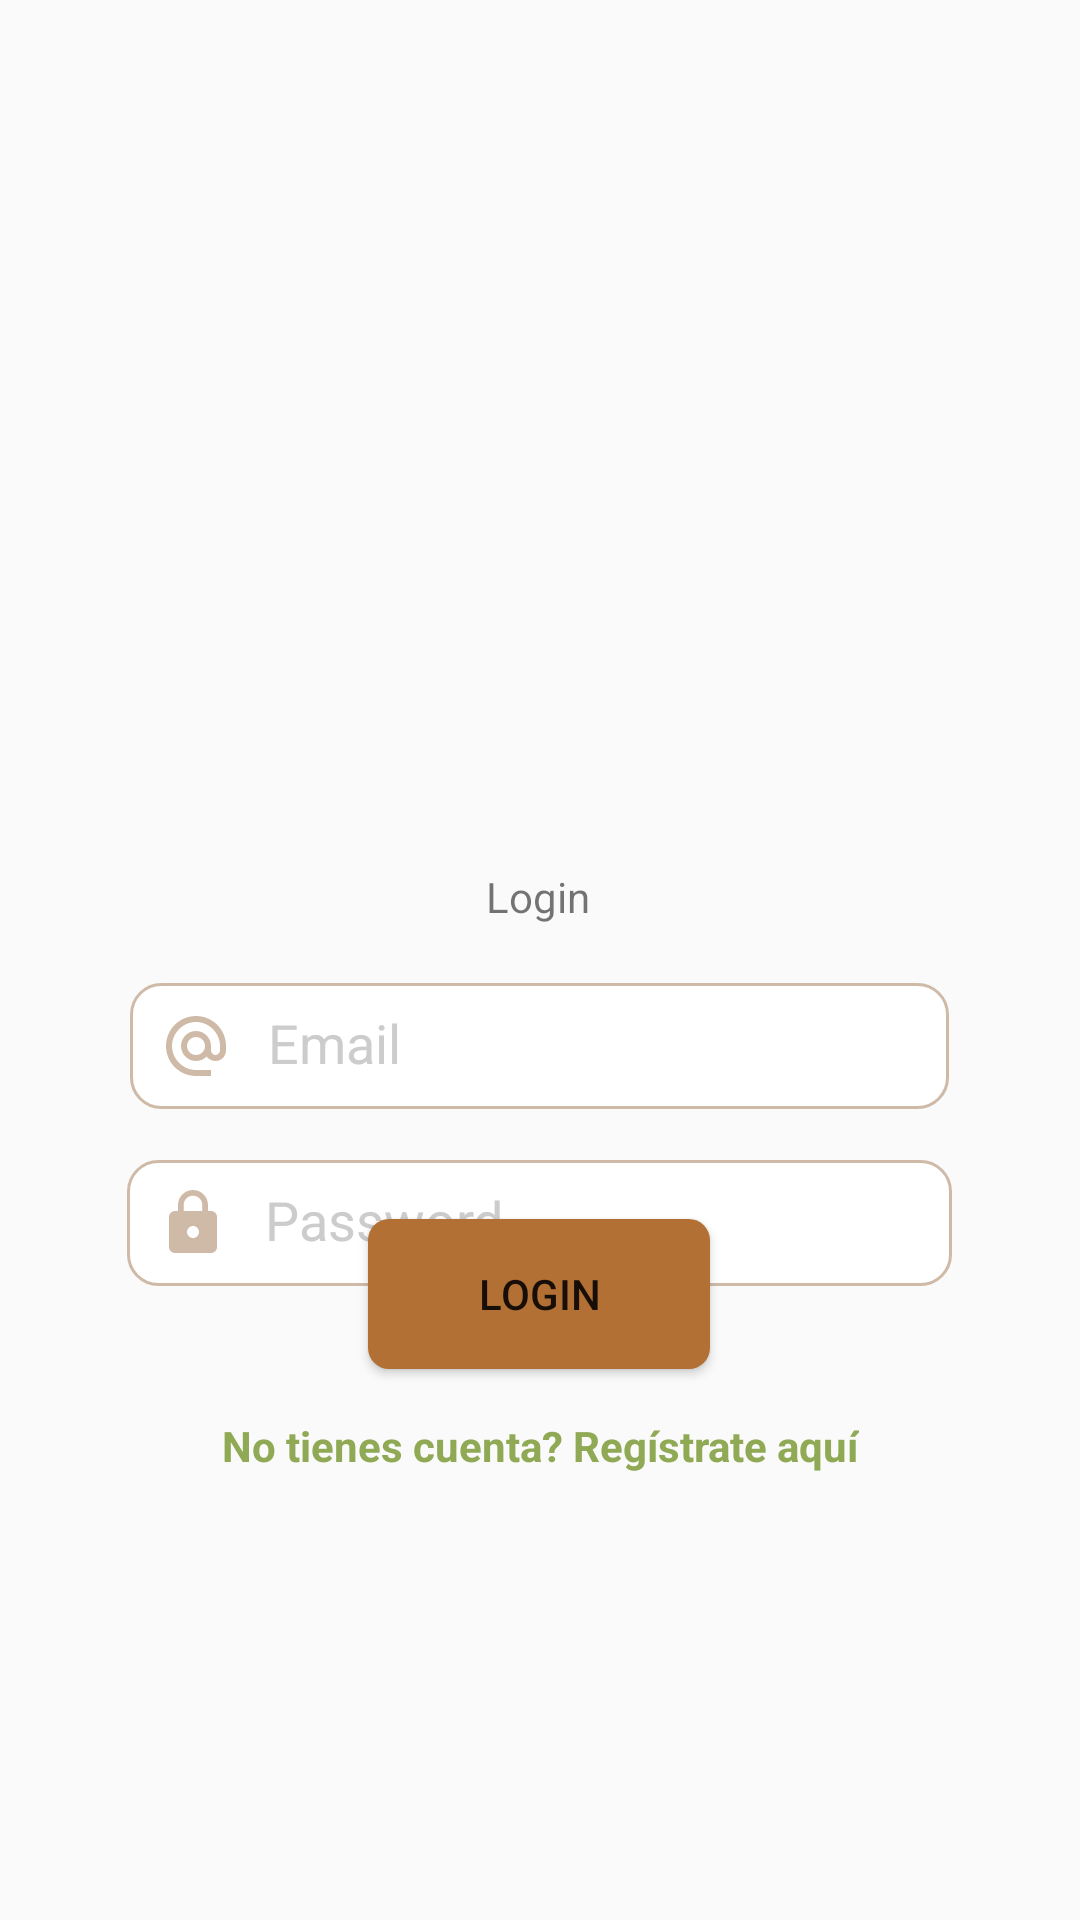

The Android layout XML behind this screen, and the referenced resources:
<!-- AndroidManifest.xml: application theme Theme.ConocimientosBasicosV0 -->
<!-- res/layout/activity_login.xml -->
<?xml version="1.0" encoding="utf-8"?>
<androidx.constraintlayout.widget.ConstraintLayout xmlns:android="http://schemas.android.com/apk/res/android"
    xmlns:app="http://schemas.android.com/apk/res-auto"
    xmlns:tools="http://schemas.android.com/tools"
    android:layout_width="match_parent"
    android:layout_height="match_parent"
    tools:context=".activity.LoginActivity">

    <ImageView
        android:id="@+id/imageView2"
        android:layout_width="299dp"
        android:layout_height="248dp"
        app:layout_constraintBottom_toBottomOf="parent"
        app:layout_constraintEnd_toEndOf="parent"
        app:layout_constraintStart_toStartOf="parent"
        app:layout_constraintTop_toTopOf="parent"
        app:layout_constraintVertical_bias="0.086"
        app:srcCompat="@drawable/logo" />

    <TextView
        android:id="@+id/textView2"
        android:layout_width="wrap_content"
        android:layout_height="wrap_content"
        android:text="Login"
        app:layout_constraintBottom_toBottomOf="parent"
        app:layout_constraintEnd_toEndOf="parent"
        app:layout_constraintHorizontal_bias="0.498"
        app:layout_constraintStart_toStartOf="parent"
        app:layout_constraintTop_toBottomOf="@+id/imageView2"
        app:layout_constraintVertical_bias="0.023" />

    <EditText
        android:id="@+id/UserTextPassword"
        style="@style/CustomEditTextStyle"
        android:layout_width="275dp"
        android:layout_height="42dp"
        android:background="@drawable/custom_input"
        android:drawableStart="@drawable/custom_lock_icon"
        android:drawablePadding="12dp"
        android:ems="10"
        android:hint="Password"
        android:inputType="textPassword"
        app:layout_constraintBottom_toBottomOf="parent"
        app:layout_constraintEnd_toEndOf="parent"
        app:layout_constraintHorizontal_bias="0.497"
        app:layout_constraintStart_toStartOf="parent"
        app:layout_constraintTop_toBottomOf="@+id/UserEmailAddress"
        app:layout_constraintVertical_bias="0.074"
        tools:ignore="UnknownId" />

    <EditText
        android:id="@+id/UserEmailAddress"
        style="@style/CustomEditTextStyle"
        android:layout_width="273dp"
        android:layout_height="42dp"
        android:background="@drawable/custom_input"
        android:drawableStart="@drawable/custom_email_icon"
        android:drawablePadding="12dp"
        android:ems="10"
        android:hint="Email"
        android:inputType="textEmailAddress"
        app:layout_constraintBottom_toBottomOf="parent"
        app:layout_constraintEnd_toEndOf="parent"
        app:layout_constraintHorizontal_bias="0.497"
        app:layout_constraintStart_toStartOf="parent"
        app:layout_constraintTop_toBottomOf="@+id/textView2"
        app:layout_constraintVertical_bias="0.067" />

    <Button
        android:id="@+id/button2"
        android:layout_width="114dp"
        android:layout_height="50dp"
        android:layout_marginBottom="196dp"
        android:background="@drawable/custom_buttom"
        android:drawableEnd="@drawable/login"
        android:onClick="openHomeActivityByLogin"
        android:text="Login"
        app:layout_constraintBottom_toBottomOf="parent"
        app:layout_constraintEnd_toEndOf="parent"
        app:layout_constraintHorizontal_bias="0.498"
        app:layout_constraintStart_toStartOf="parent"
        app:layout_constraintTop_toBottomOf="@+id/UserTextPassword"
        app:layout_constraintVertical_bias="0.648" />

    <TextView
        android:id="@+id/textViewRegister"
        android:layout_width="wrap_content"
        android:layout_height="wrap_content"
        android:text="No tienes cuenta? Regístrate aquí"
        android:textColor="@color/colorPrimary"
        android:textStyle="bold"
    android:layout_marginTop="16dp"
    android:onClick="openRegisterActivity"
    app:layout_constraintEnd_toEndOf="parent"
    app:layout_constraintStart_toStartOf="parent"
    app:layout_constraintTop_toBottomOf="@id/button2" />
</androidx.constraintlayout.widget.ConstraintLayout>
<!-- resources referenced by this layout -->
<resources>
  <color name="colorPrimary">#90A955</color>
  <!-- drawable custom_buttom (drawable) -->
  <?xml version="1.0" encoding="utf-8"?>
  <shape xmlns:android="http://schemas.android.com/apk/res/android"
      android:shape="rectangle">
      <corners android:radius="7dp" ></corners>
      <solid android:color="#B27035"></solid>
  </shape>
  <!-- drawable custom_email_icon (drawable) -->
  <?xml version="1.0" encoding="utf-8"?>
  <selector xmlns:android="http://schemas.android.com/apk/res/android">
      <item android:state_focused="true"
          android:drawable="@drawable/emal_strong"></item>
  
      <item android:state_focused="false"
          android:drawable="@drawable/sharp_alternate_email_24"></item>
  </selector>
  <!-- drawable custom_lock_icon (drawable) -->
  <?xml version="1.0" encoding="utf-8"?>
  <selector xmlns:android="http://schemas.android.com/apk/res/android">
      <item android:state_focused="true"
          android:drawable="@drawable/lock_strong"></item>
  
      <item android:state_focused="false"
          android:drawable="@drawable/lock"></item>
  </selector>
  <style name="CustomEditTextStyle">
          
          <item name="android:textColor">#000000</item> 
          <item name="android:textSize">18sp</item> 
          <item name="android:fontFamily">sans-serif</item> 
  
          
          <item name="android:padding">10dp</item>
          <item name="android:textColorHint">#CCCCCC</item>
          
           
  
          
          <item name="android:layout_width">match_parent</item>
          <item name="android:layout_height">wrap_content</item>
      </style>
  <style name="Theme.ConocimientosBasicosV0" parent="Base.Theme.ConocimientosBasicosV0" />
  <!-- drawable emal_strong (drawable) -->
  <vector xmlns:android="http://schemas.android.com/apk/res/android"
      android:height="24dp"
      android:tint="@color/brown"
      android:viewportHeight="24"
      android:viewportWidth="24"
      android:width="24dp">
        
      <path
          android:fillColor="@android:color/white"
          android:pathData="M12,2C6.48,2 2,6.48 2,12s4.48,10 10,10h5v-2h-5c-4.34,0 -8,-3.66 -8,-8s3.66,-8 8,-8 8,3.66 8,8v1.43c0,0.79 -0.71,1.57 -1.5,1.57s-1.5,-0.78 -1.5,-1.57L17,12c0,-2.76 -2.24,-5 -5,-5s-5,2.24 -5,5 2.24,5 5,5c1.38,0 2.64,-0.56 3.54,-1.47 0.65,0.89 1.77,1.47 2.96,1.47 1.97,0 3.5,-1.6 3.5,-3.57L22,12c0,-5.52 -4.48,-10 -10,-10zM12,15c-1.66,0 -3,-1.34 -3,-3s1.34,-3 3,-3 3,1.34 3,3 -1.34,3 -3,3z"/>
      
  </vector>
  <color name="marronMytClarito">#F6F2EE</color>
  <color name="brown">#B27035</color>
  <color name="marronClarito">#CFBAA8</color>
  <!-- drawable lock_strong (drawable) -->
  <vector xmlns:android="http://schemas.android.com/apk/res/android"
      android:height="24dp"
      android:tint="@color/brown"
      android:viewportHeight="24"
      android:viewportWidth="24"
      android:width="24dp">
        
      <path
          android:fillColor="@android:color/white"
          android:pathData="M18,8h-1L17,6c0,-2.76 -2.24,-5 -5,-5S7,3.24 7,6v2L6,8c-1.1,0 -2,0.9 -2,2v10c0,1.1 0.9,2 2,2h12c1.1,0 2,-0.9 2,-2L20,10c0,-1.1 -0.9,-2 -2,-2zM12,17c-1.1,0 -2,-0.9 -2,-2s0.9,-2 2,-2 2,0.9 2,2 -0.9,2 -2,2zM15.1,8L8.9,8L8.9,6c0,-1.71 1.39,-3.1 3.1,-3.1 1.71,0 3.1,1.39 3.1,3.1v2z"/>
      
  </vector>
  <!-- drawable lock (drawable) -->
  <vector xmlns:android="http://schemas.android.com/apk/res/android"
      android:height="24dp"
      android:tint="#CFBAA8"
      android:viewportHeight="24"
      android:viewportWidth="24"
      android:width="24dp">
        
      <path android:fillColor="@android:color/white" android:pathData="M18,8h-1L17,6c0,-2.76 -2.24,-5 -5,-5S7,3.24 7,6v2L6,8c-1.1,0 -2,0.9 -2,2v10c0,1.1 0.9,2 2,2h12c1.1,0 2,-0.9 2,-2L20,10c0,-1.1 -0.9,-2 -2,-2zM12,17c-1.1,0 -2,-0.9 -2,-2s0.9,-2 2,-2 2,0.9 2,2 -0.9,2 -2,2zM15.1,8L8.9,8L8.9,6c0,-1.71 1.39,-3.1 3.1,-3.1 1.71,0 3.1,1.39 3.1,3.1v2z"/>
      
  </vector>
  <style name="Base.Theme.ConocimientosBasicosV0" parent="Theme.AppCompat.Light.NoActionBar">
          
          
      </style>
</resources>
